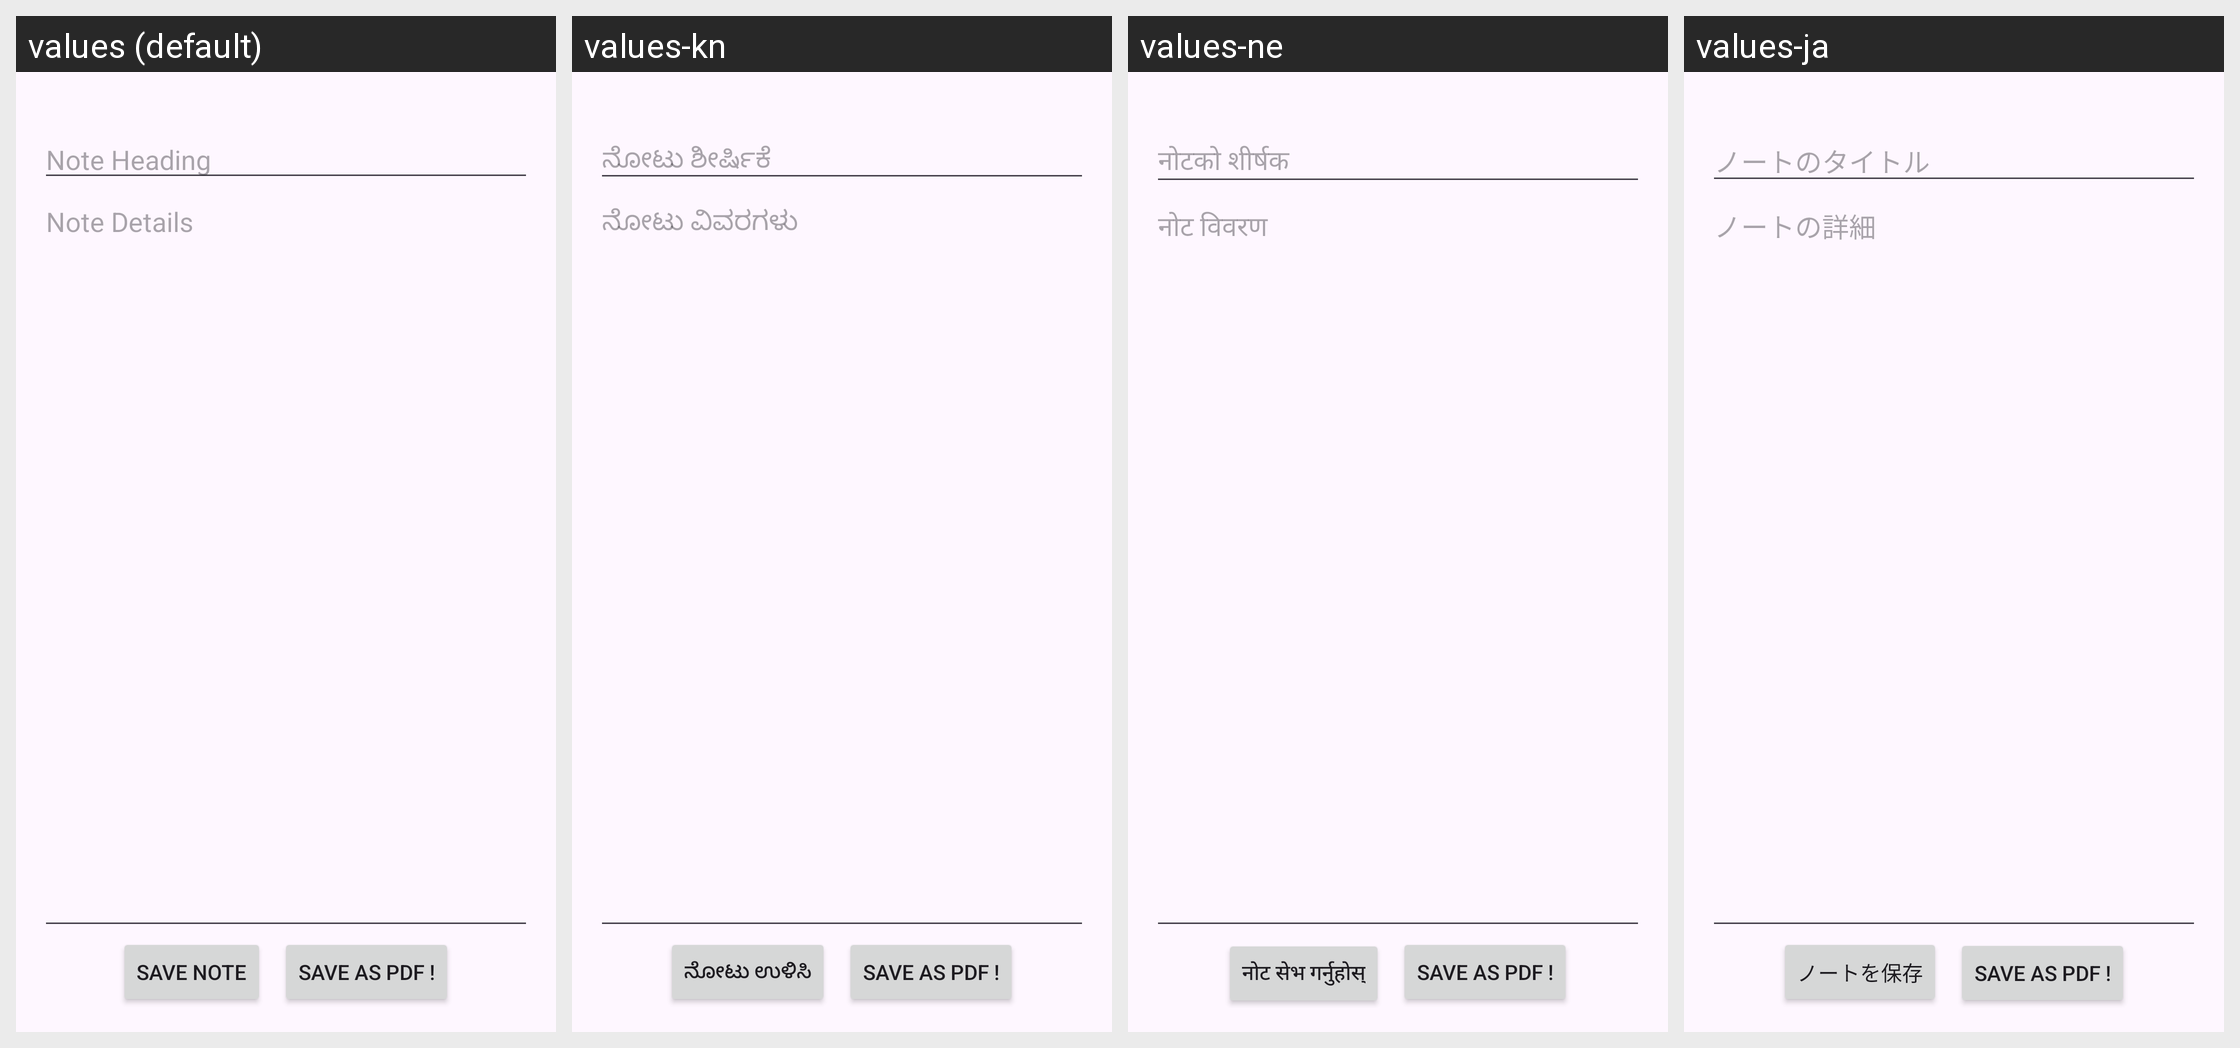

The Android screen above is rendered under several locales of the same app. Produce the string resources it draws, with the default and per-locale values.
Android screen res/layout/activity_note_detail.xml rendered under 4 locales, left to right: values (default), values-kn, values-ne, values-ja. Device: Nexus 5 (rendered at 1080×1920; each locale shown at half size, 540×960, under a caption strip naming it); theme Theme.Coyote.
Other locales in the repository, not shown: values-ar, values-es, values-fa, values-hi, values-ru, values-te, values-tr, values-uk.
Strings drawn on this screen, with the default value and each locale's value (text and hints the layout hard-codes, and strings that could not be matched under every locale, appear in the picture but are not listed):

noteheading
  values: Note Heading
  values-kn: ನೋಟು ಶೀರ್ಷಿಕೆ
  values-ne: नोटको शीर्षक
  values-ja: ノートのタイトル

notedetails
  values: Note Details
  values-kn: ನೋಟು ವಿವರಗಳು
  values-ne: नोट विवरण
  values-ja: ノートの詳細

Savenote
  values: Save Note
  values-kn: ನೋಟು ಉಳಿಸಿ
  values-ne: नोट सेभ गर्नुहोस्
  values-ja: ノートを保存

Createpdf
  values: Save as pdf !
  values-kn: Save as pdf !  [not translated; the default value is used]
  values-ne: Save as pdf !  [not translated; the default value is used]
  values-ja: Save as pdf !  [not translated; the default value is used]
